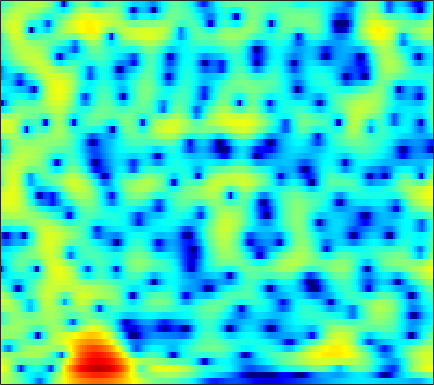

Values plotted in this chart, from the file beside it:
2.0909, 1.9281, 1.6623, 1.3303, 1.0292, 0.55272, -0.00078187, -0.46416, -1.1591, -1.9186, -2.7786, -3.5078, -4.6052, -5.9019, -7.0419, -8.7971, -10.822, -12.235, -12.925, -11.378, -8.7663, -6.8307, -4.5021, -2.4683
3.339, 2.948, 2.35, 1.674, 1.118, 0.3234, -0.5206, -1.175, -2.059, -2.925, -3.756, -4.355, -5.112, -5.83, -6.341, -6.955, -7.47, -7.731, -7.837, -7.579, -6.915, -6.17, -4.907, -3.438
6.044, 5.304, 4.094, 2.594, 1.232, -0.9928, -3.883, -6.76, -12.02, -17.25, -13.03, -9.899, -7.298, -5.77, -5.087, -4.618, -4.549, -4.718, -5.272, -6.268, -7.867, -9.643, -13.14, -15.74
4.125, 3.629, 2.871, 2.02, 1.335, 0.3904, -0.501, -1.101, -1.694, -1.993, -2.018, -1.92, -1.713, -1.533, -1.445, -1.398, -1.438, -1.538, -1.787, -2.17, -2.61, -2.937, -3.269, -3.354
1.711, 1.339, 0.883, 0.5369, 0.3558, 0.2412, 0.2594, 0.3449, 0.5198, 0.7481, 0.9883, 1.16, 1.367, 1.527, 1.602, 1.662, 1.64, 1.549, 1.312, 0.9437, 0.4556, -0.01283, -0.8189, -1.894
-4.72, -6.731, -10.12, -12.66, -11.57, -8.32, -5.579, -4.003, -2.408, -1.248, -0.3882, 0.1051, 0.6082, 0.9712, 1.175, 1.377, 1.495, 1.539, 1.558, 1.561, 1.55, 1.506, 1.373, 1.177
-2.912, -3.766, -4.74, -5.222, -5.119, -4.5, -3.632, -2.994, -2.269, -1.777, -1.507, -1.466, -1.579, -1.851, -2.112, -2.45, -2.645, -2.611, -2.273, -1.647, -0.8745, -0.2722, 0.5062, 1.232
0.8775, 0.7364, 0.5943, 0.4934, 0.4554, 0.4261, 0.4009, 0.3454, 0.1706, -0.1544, -0.6984, -1.286, -2.404, -4.054, -5.8, -9.291, -16.03, -30.55, -14.03, -7.871, -4.446, -2.664, -0.891, 0.4546
0.245, 0.3992, 0.639, 0.8737, 1.027, 1.176, 1.24, 1.221, 1.099, 0.8529, 0.4693, 0.08942, -0.5431, -1.282, -1.876, -2.628, -3.151, -3.262, -2.945, -2.227, -1.365, -0.7282, 0.03228, 0.6255
-4.298, -3.147, -1.831, -0.826, -0.2477, 0.3073, 0.6687, 0.8208, 0.9013, 0.8663, 0.7389, 0.6078, 0.421, 0.2432, 0.1322, 0.05432, 0.06464, 0.1395, 0.3142, 0.5138, 0.7103, 0.8634, 1.035, 1.096
-4.948, -3.383, -1.809, -0.7281, -0.1735, 0.2898, 0.4749, 0.4765, 0.3075, 0.002085, -0.3794, -0.67, -0.9881, -1.133, -1.101, -0.8615, -0.4637, -0.09827, 0.414, 0.8615, 1.24, 1.463, 1.634, 1.629
1.28, 1.431, 1.59, 1.645, 1.591, 1.36, 0.9283, 0.4474, -0.4342, -1.64, -3.221, -4.724, -7.042, -8.862, -8.639, -6.408, -3.878, -2.293, -0.6228, 0.6165, 1.502, 1.915, 2.151, 2.104
3.625, 3.348, 2.902, 2.38, 1.916, 1.229, 0.434, -0.2169, -1.206, -2.374, -3.81, -5.091, -7, -8.347, -8.003, -5.833, -3.303, -1.637, 0.1193, 1.403, 2.247, 2.584, 2.688, 2.408
2.038, 1.501, 0.6265, -0.4198, -1.318, -2.616, -3.877, -4.667, -5.274, -5.326, -4.982, -4.562, -3.882, -3.082, -2.405, -1.375, -0.3073, 0.4788, 1.459, 2.264, 2.81, 3.057, 3.188, 3.01
-1.35, -1.989, -3.094, -4.621, -6.109, -8.864, -13.2, -19.08, -27.24, -14.99, -10.16, -7.837, -5.585, -3.864, -2.792, -1.56, -0.4755, 0.247, 1.1, 1.833, 2.424, 2.788, 3.135, 3.284
-4.544, -4.856, -5.373, -6.026, -6.632, -7.572, -8.498, -9.005, -9.085, -8.436, -7.315, -6.396, -5.234, -4.189, -3.468, -2.574, -1.7, -1.041, -0.1716, 0.6717, 1.484, 2.036, 2.639, 3.123
-8.659, -8.132, -7.285, -6.495, -6.017, -5.517, -5.159, -4.95, -4.711, -4.51, -4.365, -4.328, -4.388, -4.572, -4.747, -4.864, -4.61, -4.018, -2.769, -1.27, 0.2077, 1.181, 2.28, 3.174
-17.45, -12.71, -9.01, -6.596, -5.335, -4.07, -3.178, -2.722, -2.348, -2.234, -2.414, -2.79, -3.686, -5.243, -7.119, -11.51, -24.12, -17.25, -8.149, -3.609, -0.6813, 0.8892, 2.468, 3.583
-8.773, -7.874, -6.522, -5.207, -4.319, -3.307, -2.506, -2.037, -1.589, -1.345, -1.313, -1.423, -1.77, -2.319, -2.816, -3.386, -3.484, -3.046, -1.824, -0.3032, 1.125, 2.039, 3.006, 3.599
-6.808, -6.396, -5.779, -5.139, -4.623, -3.975, -3.366, -2.945, -2.436, -1.995, -1.604, -1.336, -1.007, -0.6818, -0.422, -0.02579, 0.472, 0.8918, 1.513, 2.155, 2.732, 3.092, 3.398, 3.435
-8.017, -7.936, -7.716, -7.346, -6.986, -6.435, -5.866, -5.455, -4.925, -4.384, -3.779, -3.263, -2.468, -1.572, -0.8607, 0.07656, 0.9722, 1.606, 2.359, 2.982, 3.461, 3.701, 3.824, 3.742
-11.84, -12.96, -13.8, -13.27, -12.27, -10.89, -9.906, -9.493, -9.379, -9.529, -9.482, -8.902, -7.255, -5.111, -3.511, -1.574, 0.04199, 1.059, 2.17, 3.016, 3.622, 3.921, 4.127, 4.141
-13.6, -16.94, -21.68, -18.18, -14.91, -12.18, -10.88, -10.68, -11.49, -14.03, -20.07, -23.18, -13.54, -7.997, -5.198, -2.452, -0.4122, 0.7724, 1.999, 2.903, 3.528, 3.835, 4.079, 4.108
-6.261, -6.636, -6.895, -6.794, -6.518, -6.057, -5.707, -5.587, -5.597, -5.688, -5.593, -5.22, -4.223, -2.864, -1.785, -0.4299, 0.7269, 1.451, 2.224, 2.781, 3.145, 3.304, 3.361, 3.256
-1.583, -1.445, -1.285, -1.128, -1.009, -0.855, -0.7209, -0.6397, -0.5582, -0.4666, -0.3307, -0.1888, 0.08063, 0.4052, 0.6659, 1.018, 1.315, 1.492, 1.661, 1.73, 1.694, 1.605, 1.36, 1.029
1.038, 1.343, 1.658, 1.889, 2.007, 2.092, 2.108, 2.082, 1.988, 1.839, 1.645, 1.479, 1.223, 0.9439, 0.7171, 0.3896, 0.05546, -0.2078, -0.5669, -0.9426, -1.339, -1.667, -2.118, -2.615
2.691, 3.02, 3.353, 3.564, 3.645, 3.649, 3.53, 3.357, 3.025, 2.565, 1.976, 1.455, 0.6507, -0.2572, -0.9889, -2.015, -3.024, -3.74, -4.617, -5.379, -6.062, -6.542, -7.101, -7.65
3.606, 3.931, 4.265, 4.465, 4.521, 4.461, 4.229, 3.932, 3.368, 2.599, 1.612, 0.7117, -0.7041, -2.409, -3.885, -6.088, -8.454, -10.06, -11.52, -12.09, -12.44, -12.91, -14.3, -16.08
3.385, 3.817, 4.309, 4.65, 4.777, 4.759, 4.5, 4.146, 3.434, 2.453, 1.197, 0.06948, -1.735, -3.948, -5.966, -9.392, -14.48, -20.82, -27.51, -18.36, -15.27, -14.57, -15.01, -16.54
1.113, 2.088, 3.205, 4.019, 4.404, 4.584, 4.393, 4.009, 3.187, 2.022, 0.5493, -0.707, -2.495, -4.276, -5.555, -7.075, -8.419, -9.121, -9.51, -9.213, -8.566, -8.083, -7.396, -6.821
-2.918, -0.4884, 1.727, 3.142, 3.788, 4.171, 4.049, 3.621, 2.606, 1.032, -1.165, -3.267, -6.564, -9.45, -9.943, -8.622, -7.005, -6.051, -5.02, -4.243, -3.588, -3.134, -2.591, -2.049
-1.025, 0.3357, 1.866, 2.954, 3.489, 3.84, 3.754, 3.394, 2.484, 1.03, -1.074, -3.168, -6.736, -10.16, -10.24, -7.642, -5.278, -4.007, -2.849, -2.122, -1.71, -1.535, -1.461, -1.382
0.4359, 1.089, 1.896, 2.587, 2.979, 3.3, 3.358, 3.226, 2.813, 2.156, 1.298, 0.5778, -0.3309, -1.018, -1.315, -1.386, -1.268, -1.147, -1.117, -1.274, -1.688, -2.199, -3.168, -4.422
-0.6594, -0.0627, 0.7129, 1.43, 1.892, 2.366, 2.678, 2.8, 2.82, 2.69, 2.449, 2.224, 1.887, 1.547, 1.312, 1, 0.6768, 0.3881, -0.09552, -0.7716, -1.727, -2.698, -4.443, -7.06
-3.696, -2.785, -1.547, -0.4351, 0.2884, 1.086, 1.693, 2.024, 2.316, 2.459, 2.485, 2.446, 2.325, 2.151, 1.993, 1.727, 1.403, 1.101, 0.6224, 0.01043, -0.7608, -1.453, -2.546, -3.731
-8.897, -6.511, -4.008, -2.138, -1.058, 0.04642, 0.8189, 1.225, 1.579, 1.778, 1.857, 1.858, 1.823, 1.751, 1.672, 1.55, 1.386, 1.236, 0.9744, 0.6528, 0.274, -0.04603, -0.501, -0.9708
-7.703, -5.526, -3.235, -1.571, -0.6573, 0.1941, 0.6863, 0.8691, 0.9189, 0.8142, 0.6419, 0.5182, 0.4168, 0.4025, 0.443, 0.5391, 0.6308, 0.6843, 0.707, 0.6892, 0.6381, 0.586, 0.5157, 0.4153
-0.7744, -0.1783, 0.5754, 1.177, 1.465, 1.577, 1.378, 1.005, 0.2177, -0.864, -2.048, -2.773, -3.199, -2.878, -2.333, -1.591, -0.9924, -0.6968, -0.4289, -0.2663, -0.1127, 0.04623, 0.3157, 0.6474
3.28, 3.454, 3.604, 3.621, 3.502, 3.104, 2.351, 1.477, -0.2442, -2.885, -7.217, -13.1, -20.35, -9.635, -6.336, -3.956, -2.905, -2.7, -2.997, -3.631, -3.986, -3.672, -2.516, -1.055
3.709, 3.765, 3.807, 3.74, 3.602, 3.267, 2.671, 2.012, 0.8482, -0.6544, -2.355, -3.483, -4.211, -3.88, -3.368, -2.868, -2.959, -3.57, -5.451, -9.427, -20.24, -17.91, -7.88, -3.448
0.5101, 0.5394, 0.7307, 0.9978, 1.198, 1.374, 1.392, 1.299, 1.031, 0.6442, 0.2095, -0.09222, -0.4013, -0.6033, -0.7022, -0.9058, -1.234, -1.605, -2.267, -2.943, -3.251, -2.968, -1.99, -0.7246
-7.178, -7.045, -5.784, -4.131, -3.046, -1.945, -1.169, -0.7741, -0.4753, -0.356, -0.35, -0.3879, -0.4522, -0.5127, -0.5343, -0.5236, -0.4705, -0.396, -0.2293, 0.02609, 0.3809, 0.7225, 1.256, 1.767
-20.19, -18.09, -11.55, -7.932, -6.176, -4.57, -3.526, -3.03, -2.618, -2.433, -2.409, -2.459, -2.575, -2.653, -2.647, -2.421, -1.95, -1.447, -0.6418, 0.2281, 1.1, 1.709, 2.443, 3.039
-7.578, -7.705, -7.33, -6.629, -6.123, -5.532, -5.176, -5.046, -5.01, -5.141, -5.46, -5.844, -6.577, -7.505, -8.143, -8.331, -7.096, -5.495, -3.213, -1.153, 0.5682, 1.639, 2.783, 3.657
-6.006, -6.171, -6.33, -6.49, -6.66, -7.048, -7.598, -8.032, -8.592, -8.966, -9.208, -9.484, -10.31, -12.34, -15.37, -23.96, -15.33, -9.842, -5.191, -2.03, 0.2562, 1.576, 2.925, 3.904
-7.809, -7.636, -7.527, -7.734, -8.154, -9.276, -11.16, -13.28, -16.93, -17.79, -14.37, -12.1, -10.1, -8.899, -8.221, -7.194, -5.627, -4.162, -2.132, -0.2702, 1.296, 2.252, 3.259, 3.975
-11.37, -10.02, -8.738, -8.073, -8.011, -8.467, -9.682, -11.07, -13.03, -13.12, -10.7, -8.64, -6.331, -4.515, -3.396, -2.066, -0.8786, -0.05043, 0.9816, 1.884, 2.618, 3.051, 3.464, 3.693
-12.7, -10.25, -7.963, -6.428, -5.666, -5.016, -4.665, -4.486, -4.191, -3.671, -2.883, -2.165, -1.146, -0.1553, 0.5306, 1.33, 2, 2.411, 2.822, 3.062, 3.115, 3.028, 2.743, 2.295
-8.068, -6.774, -5.169, -3.84, -2.992, -2.068, -1.312, -0.8142, -0.2156, 0.3554, 0.9135, 1.321, 1.846, 2.324, 2.637, 2.956, 3.154, 3.209, 3.13, 2.845, 2.323, 1.736, 0.6653, -0.7688
-4.833, -4.073, -3.018, -1.995, -1.263, -0.4022, 0.3575, 0.8419, 1.391, 1.85, 2.217, 2.449, 2.691, 2.857, 2.93, 2.943, 2.844, 2.684, 2.32, 1.76, 0.9478, 0.1315, -1.31, -3.326
-3.929, -3.139, -2.062, -1.003, -0.2807, 0.5699, 1.259, 1.661, 2.065, 2.32, 2.455, 2.489, 2.465, 2.375, 2.271, 2.102, 1.875, 1.653, 1.272, 0.7619, 0.08478, -0.5368, -1.568, -2.809
-5.167, -3.586, -1.727, -0.2164, 0.682, 1.612, 2.228, 2.517, 2.674, 2.592, 2.323, 2.019, 1.556, 1.103, 0.8124, 0.5184, 0.3157, 0.1874, 0.009014, -0.228, -0.533, -0.8069, -1.222, -1.659
-5.682, -3.06, -0.531, 1.25, 2.215, 3.09, 3.542, 3.621, 3.371, 2.722, 1.661, 0.6215, -0.9836, -2.5, -3.215, -3.389, -2.974, -2.607, -2.299, -2.224, -2.273, -2.312, -2.195, -1.914
-0.8416, 0.3195, 1.753, 2.91, 3.572, 4.137, 4.332, 4.194, 3.607, 2.478, 0.6608, -1.315, -5.293, -12.76, -31.86, -12.6, -7.712, -6.166, -5.546, -6.083, -7.452, -8.489, -8.398, -6.331
0.6906, 1.367, 2.248, 3.002, 3.45, 3.834, 3.935, 3.804, 3.33, 2.471, 1.209, -0.007016, -1.898, -3.735, -4.668, -5.075, -4.961, -5.042, -5.692, -7.327, -10.38, -13.74, -14.72, -9.776
-0.7711, 0.02957, 0.9853, 1.802, 2.287, 2.76, 3.01, 3.064, 2.942, 2.613, 2.097, 1.623, 0.9258, 0.222, -0.2609, -0.833, -1.395, -1.837, -2.531, -3.347, -4.174, -4.63, -4.849, -4.561
-3.353, -2.133, -0.8222, 0.2086, 0.8178, 1.458, 1.918, 2.151, 2.328, 2.38, 2.328, 2.236, 2.061, 1.839, 1.642, 1.355, 1.02, 0.7388, 0.2995, -0.1978, -0.7382, -1.165, -1.772, -2.425
-4.757, -3.599, -2.331, -1.349, -0.7371, -0.08115, 0.4463, 0.7578, 1.104, 1.388, 1.641, 1.811, 2.016, 2.197, 2.303, 2.384, 2.397, 2.333, 2.148, 1.832, 1.367, 0.8929, 0.08847, -1.001
